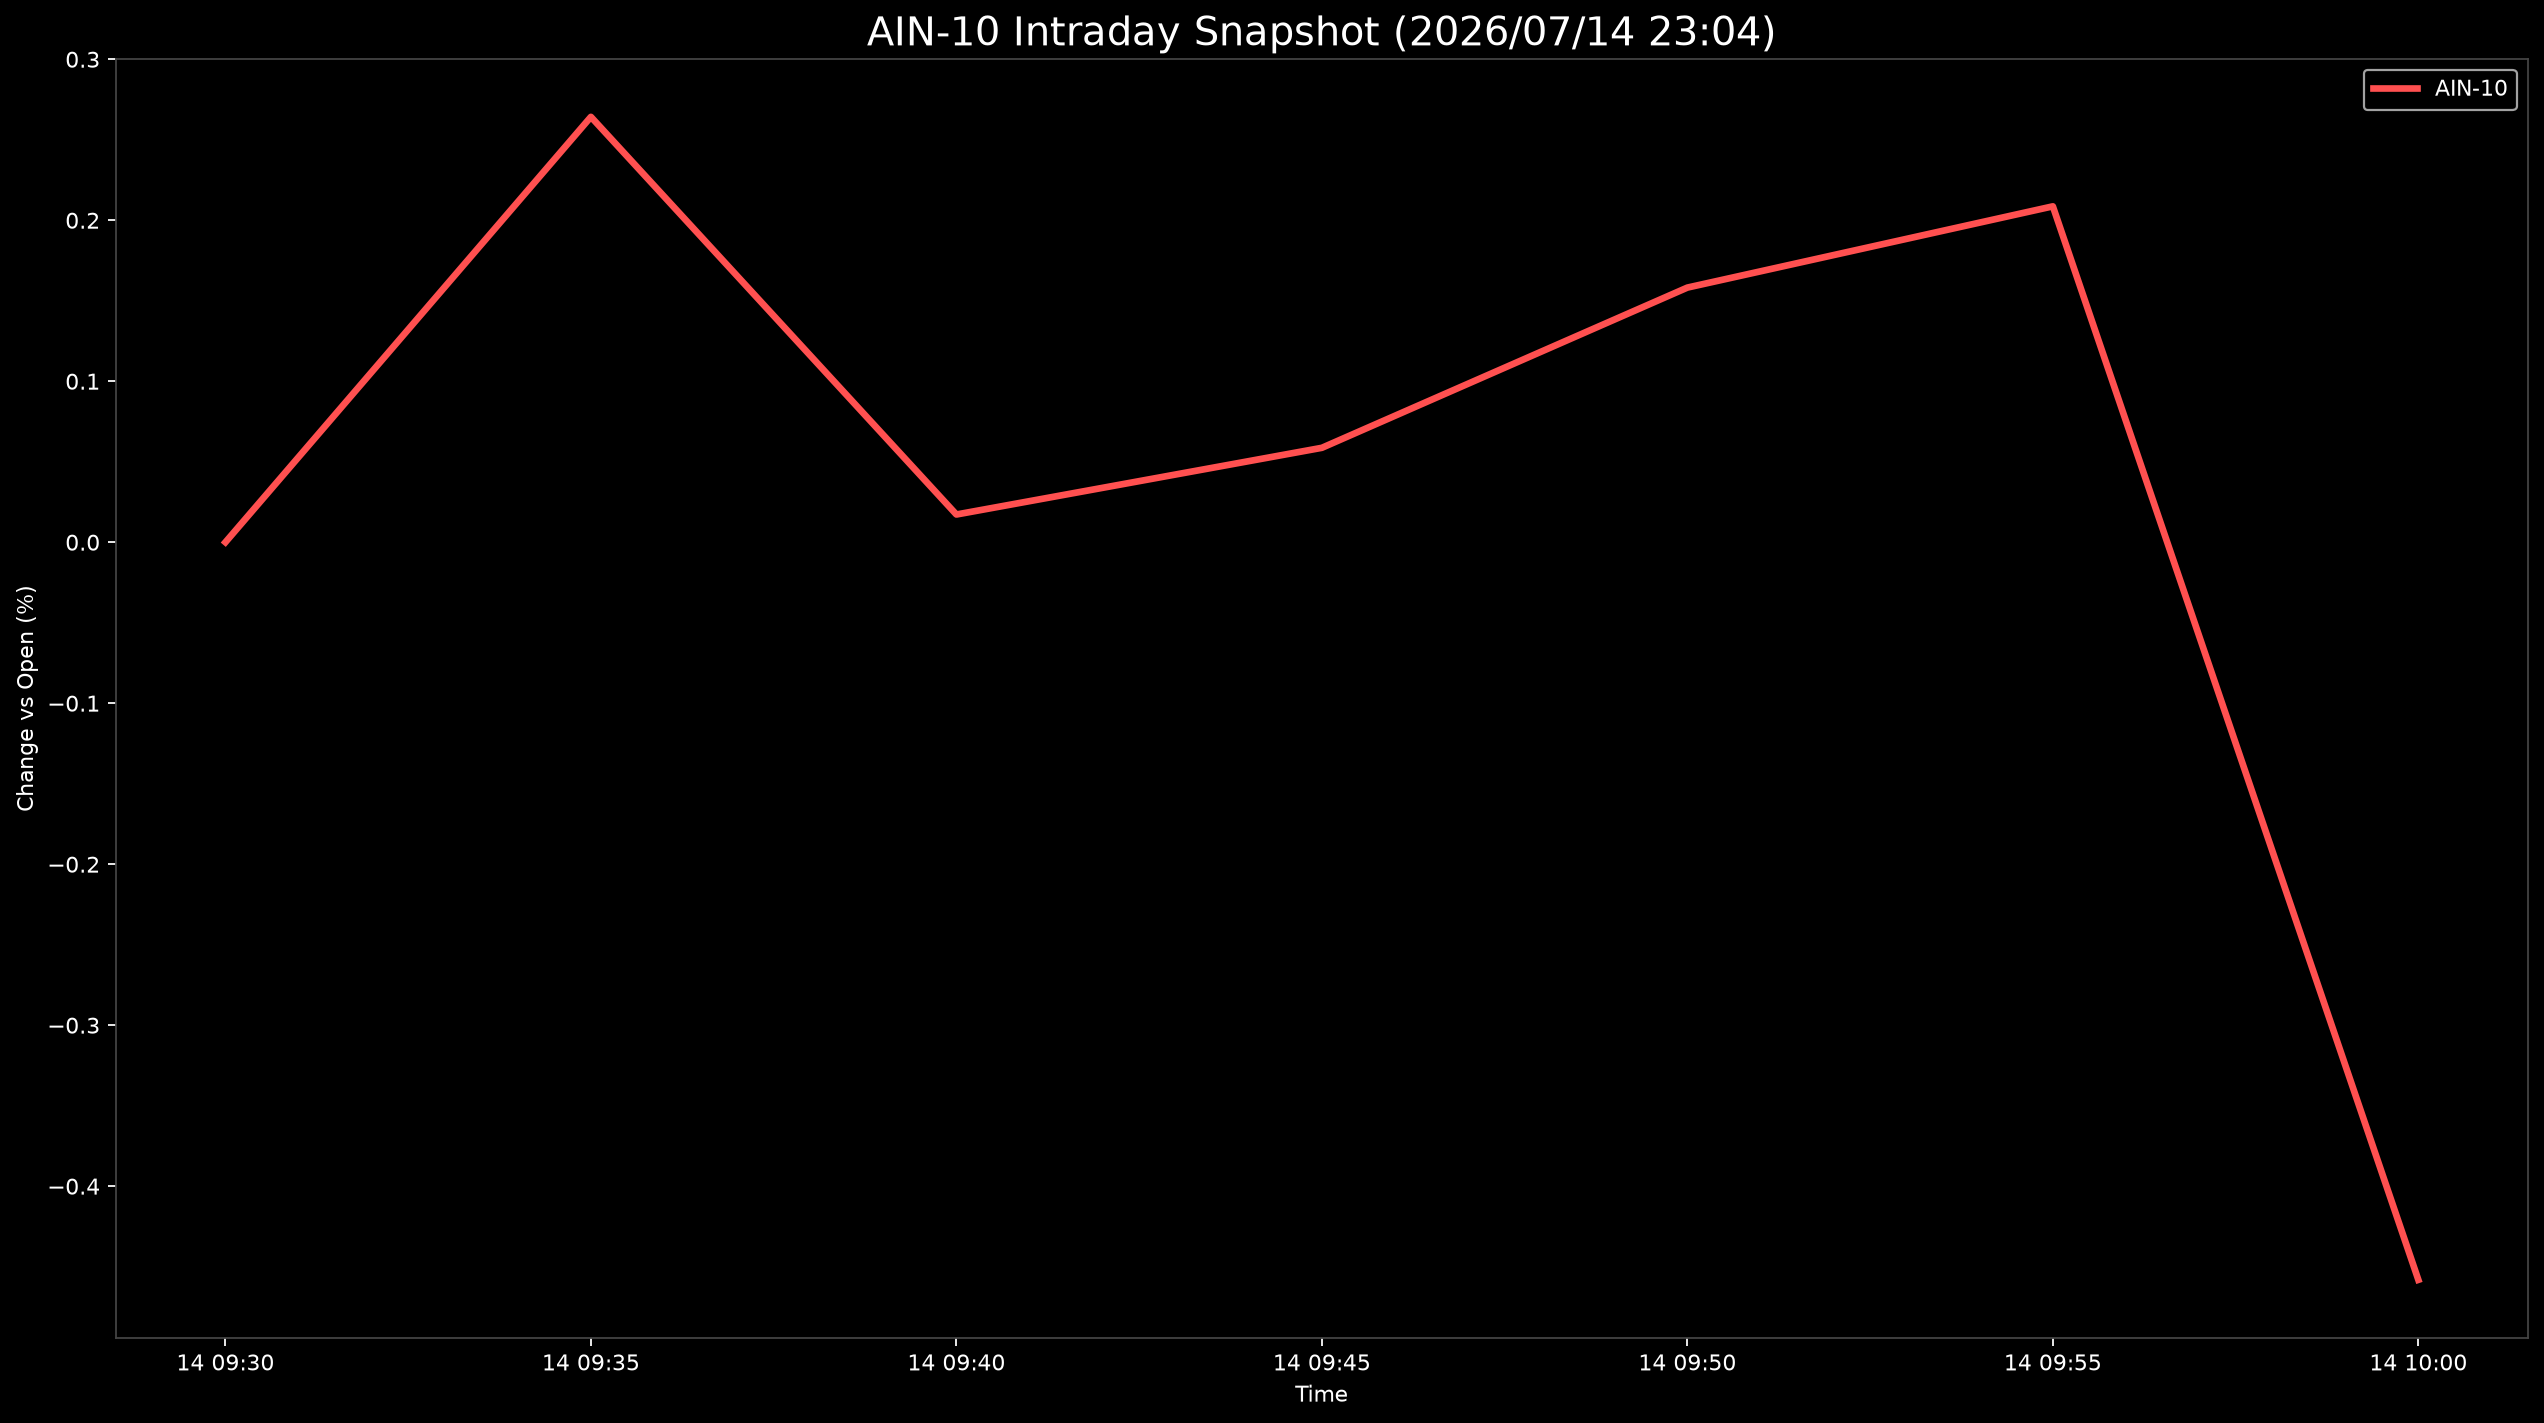

Values plotted in this chart, from the file beside it:
Datetime, AIN-10
2026-07-14 09:30:00, 0.0
2026-07-14 09:35:00, 0.2642
2026-07-14 09:40:00, 0.01721
2026-07-14 09:45:00, 0.05864
2026-07-14 09:50:00, 0.1582
2026-07-14 09:55:00, 0.2086
2026-07-14 10:00:00, -0.4582
